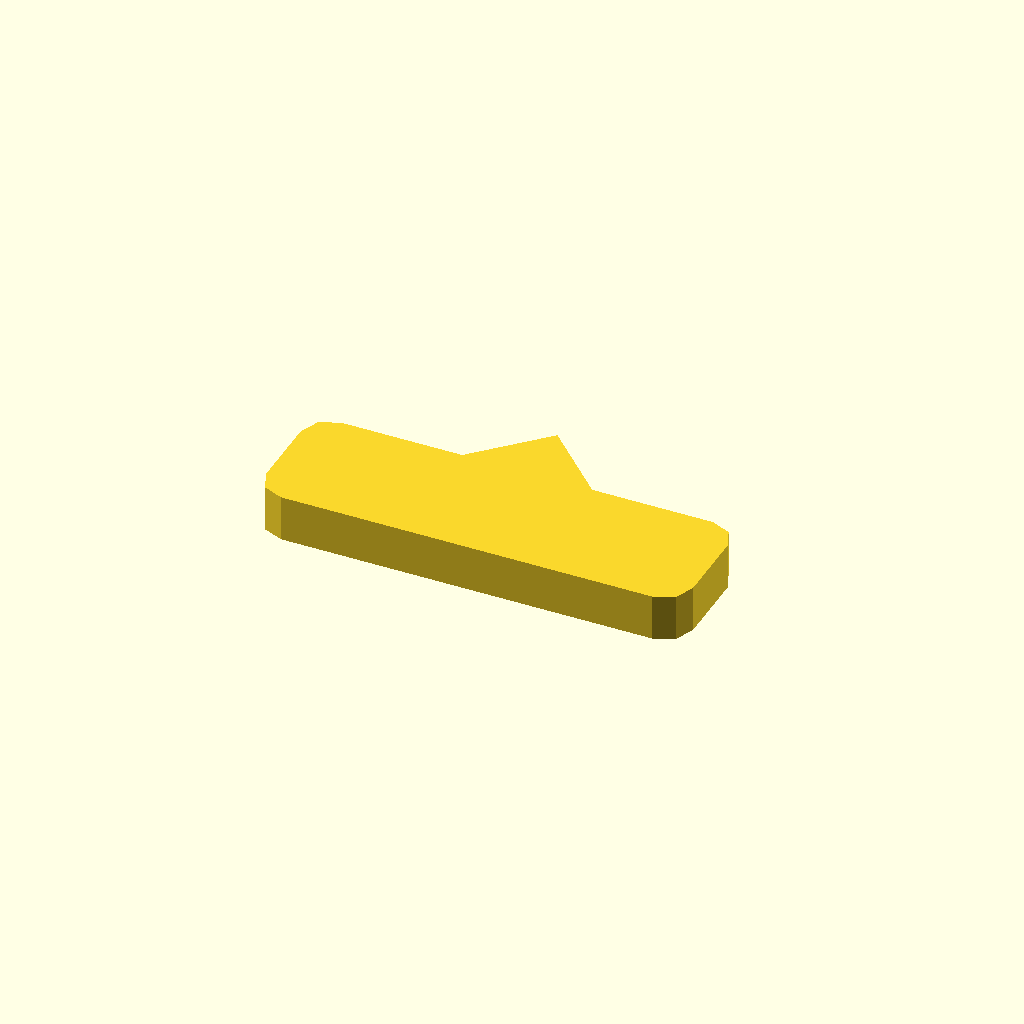
Cell 1: the model at its default parameters.
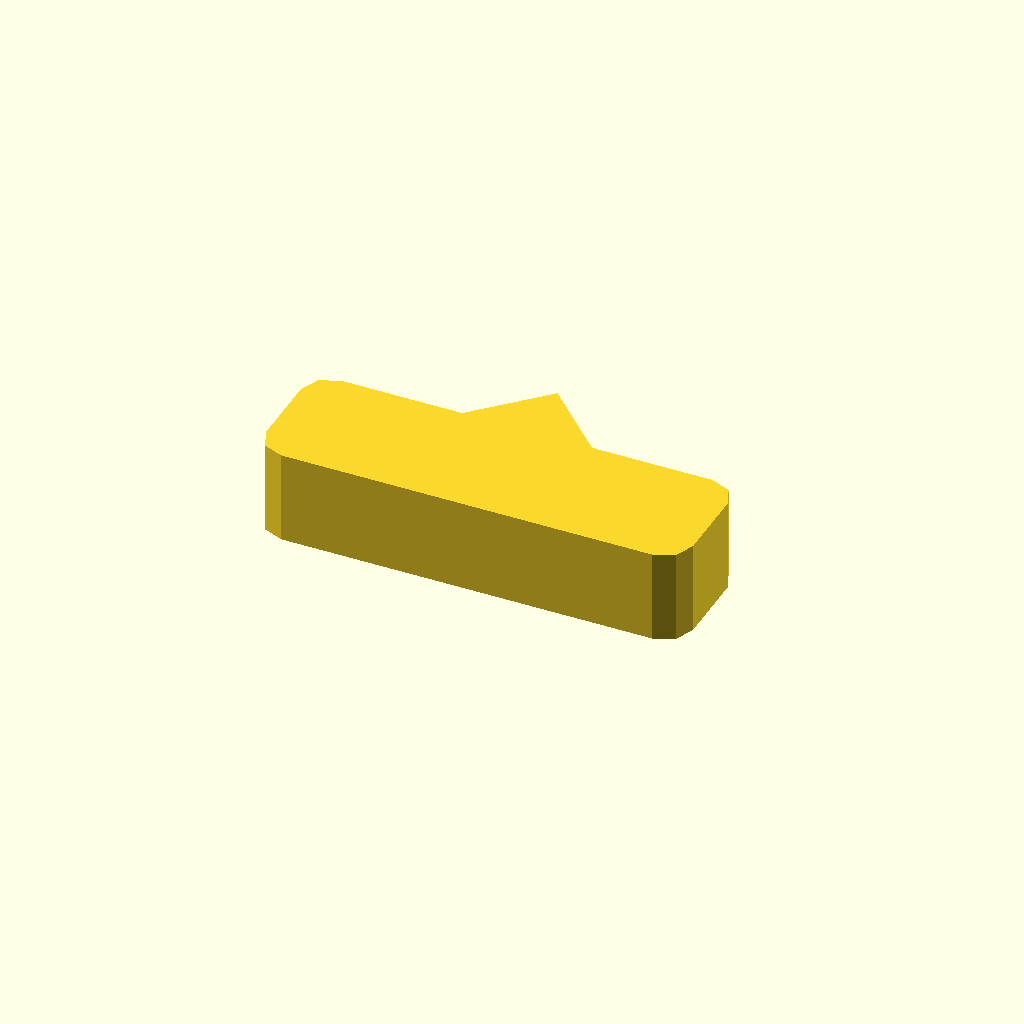
Cell 2: the same model with profile_height = 10.
One fixed orthographic camera (rotation 55°, 0°, 25°; colour scheme Cornfield) for every cell.
Source of the model, optional_data/data/sketch1/pawls/part_0034.scad:
$fn = 32;

// ----------------------------------------------------------------------
// Ratchet pawl: 46 x 14 mm body, beak 7 mm сверху
// ----------------------------------------------------------------------

// --- parameters (mm) ---
profile_height = 5;       // extrusion height
profile_points = 15;      // points of the closed outline

profile = [[0, 3], [0.879, 0.879], [3, 0], [43, 0], [45.121, 0.879], [46, 3], [46, 11], [45.121, 13.121], [43, 14], [30, 14], [23, 21], [16, 14], [3, 14], [0.879, 13.121], [0, 11]];  // single closed polygon, 15 points, counter clockwise

// --- the one profile operation ---
linear_extrude(height = profile_height) polygon(points = profile);
Customizer parameters (derived from the source; name, type, default, range or options):
profile_height: number, default 5
profile_points: number, default 15
